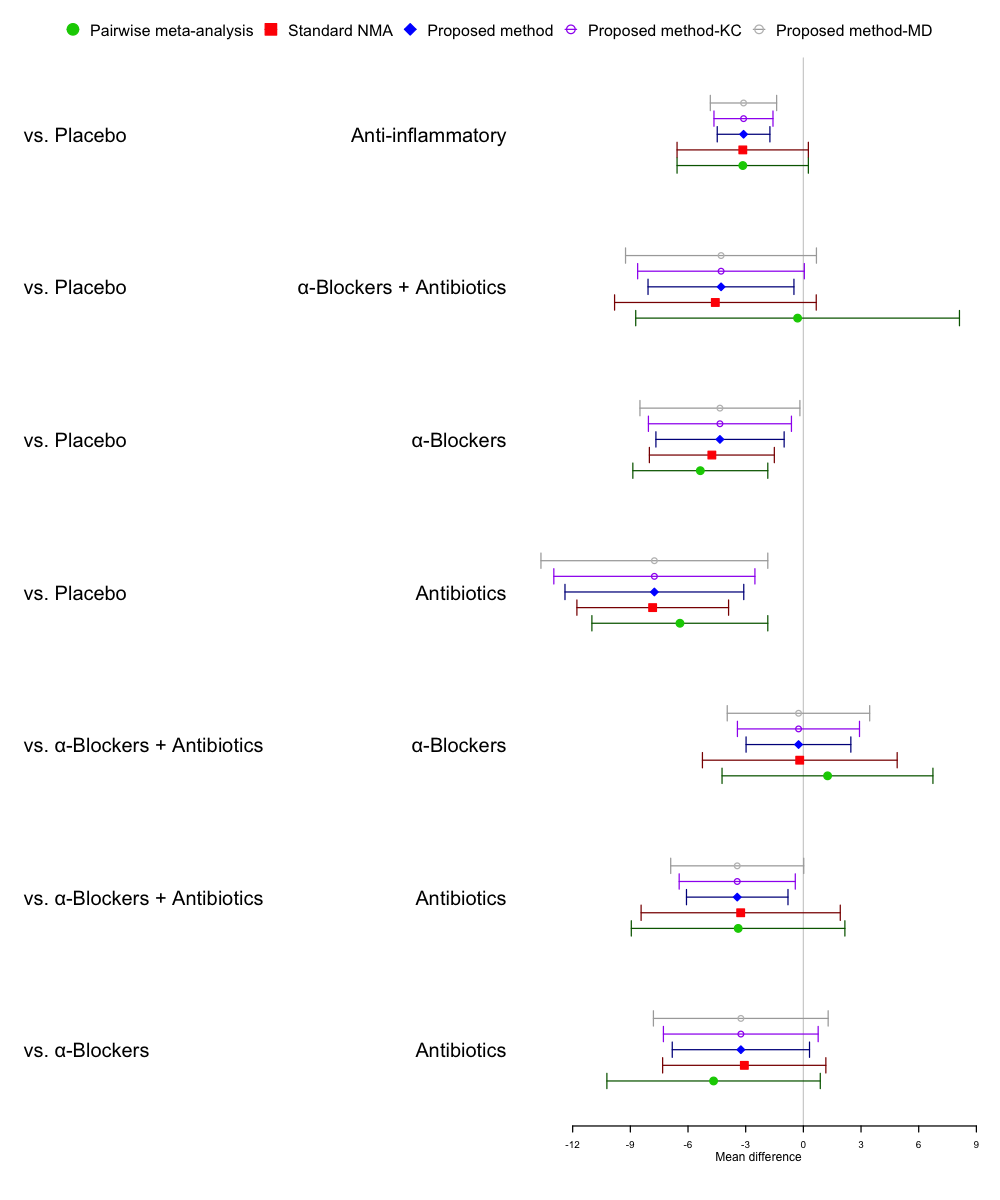

Values plotted in this chart, from the file beside it:
t1, t2, MD0, LB0, UB0, MD1, LB1, UB1, MD2, LB2, UB2, MD3, LB3, UB3, MD4, LB4, UB4, SE0, Z0, SE1, Z1, SE2, Z2, SE3
vs. Placebo, Anti-inflammatory, -3.15, -6.57, 0.26, -3.15, -6.57, 0.26, -3.11, -4.48, -1.74, -3.11, -4.65, -1.58, -3.11, -4.84, -1.39, 1.742, -1.808, 1.742, -1.808, 0.699, -4.449, 0.7832
vs. Placebo, α-Blockers + Antibiotics, -0.3, -8.72, 8.12, -4.58, -9.82, 0.67, -4.28, -8.08, -0.49, -4.28, -8.62, 0.05, -4.28, -9.25, 0.68, 4.296, -0.06983, 2.676, -1.711, 1.936, -2.21, 2.212
vs. Placebo, α-Blockers, -5.36, -8.87, -1.85, -4.76, -8.01, -1.51, -4.34, -7.67, -1, -4.34, -8.06, -0.62, -4.34, -8.5, -0.18, 1.791, -2.993, 1.658, -2.871, 1.702, -2.551, 1.898
vs. Placebo, Antibiotics, -6.42, -11, -1.85, -7.84, -11.78, -3.89, -7.75, -12.4, -3.1, -7.75, -12.98, -2.52, -7.75, -13.65, -1.85, 2.334, -2.75, 2.013, -3.895, 2.372, -3.267, 2.668
vs. α-Blockers + Antibiotics, α-Blockers, 1.26, -4.23, 6.74, -0.19, -5.25, 4.88, -0.25, -2.98, 2.47, -0.25, -3.43, 2.92, -0.25, -3.96, 3.45, 2.798, 0.4502, 2.584, -0.07352, 1.39, -0.1798, 1.62
vs. α-Blockers + Antibiotics, Antibiotics, -3.39, -8.95, 2.16, -3.26, -8.44, 1.92, -3.44, -6.08, -0.8, -3.44, -6.46, -0.42, -3.44, -6.9, 0.02, 2.834, -1.196, 2.643, -1.234, 1.347, -2.554, 1.541
vs. α-Blockers, Antibiotics, -4.67, -10.22, 0.88, -3.07, -7.32, 1.17, -3.25, -6.82, 0.32, -3.25, -7.28, 0.77, -3.25, -7.8, 1.29, 2.832, -1.649, 2.166, -1.417, 1.821, -1.784, 2.054
